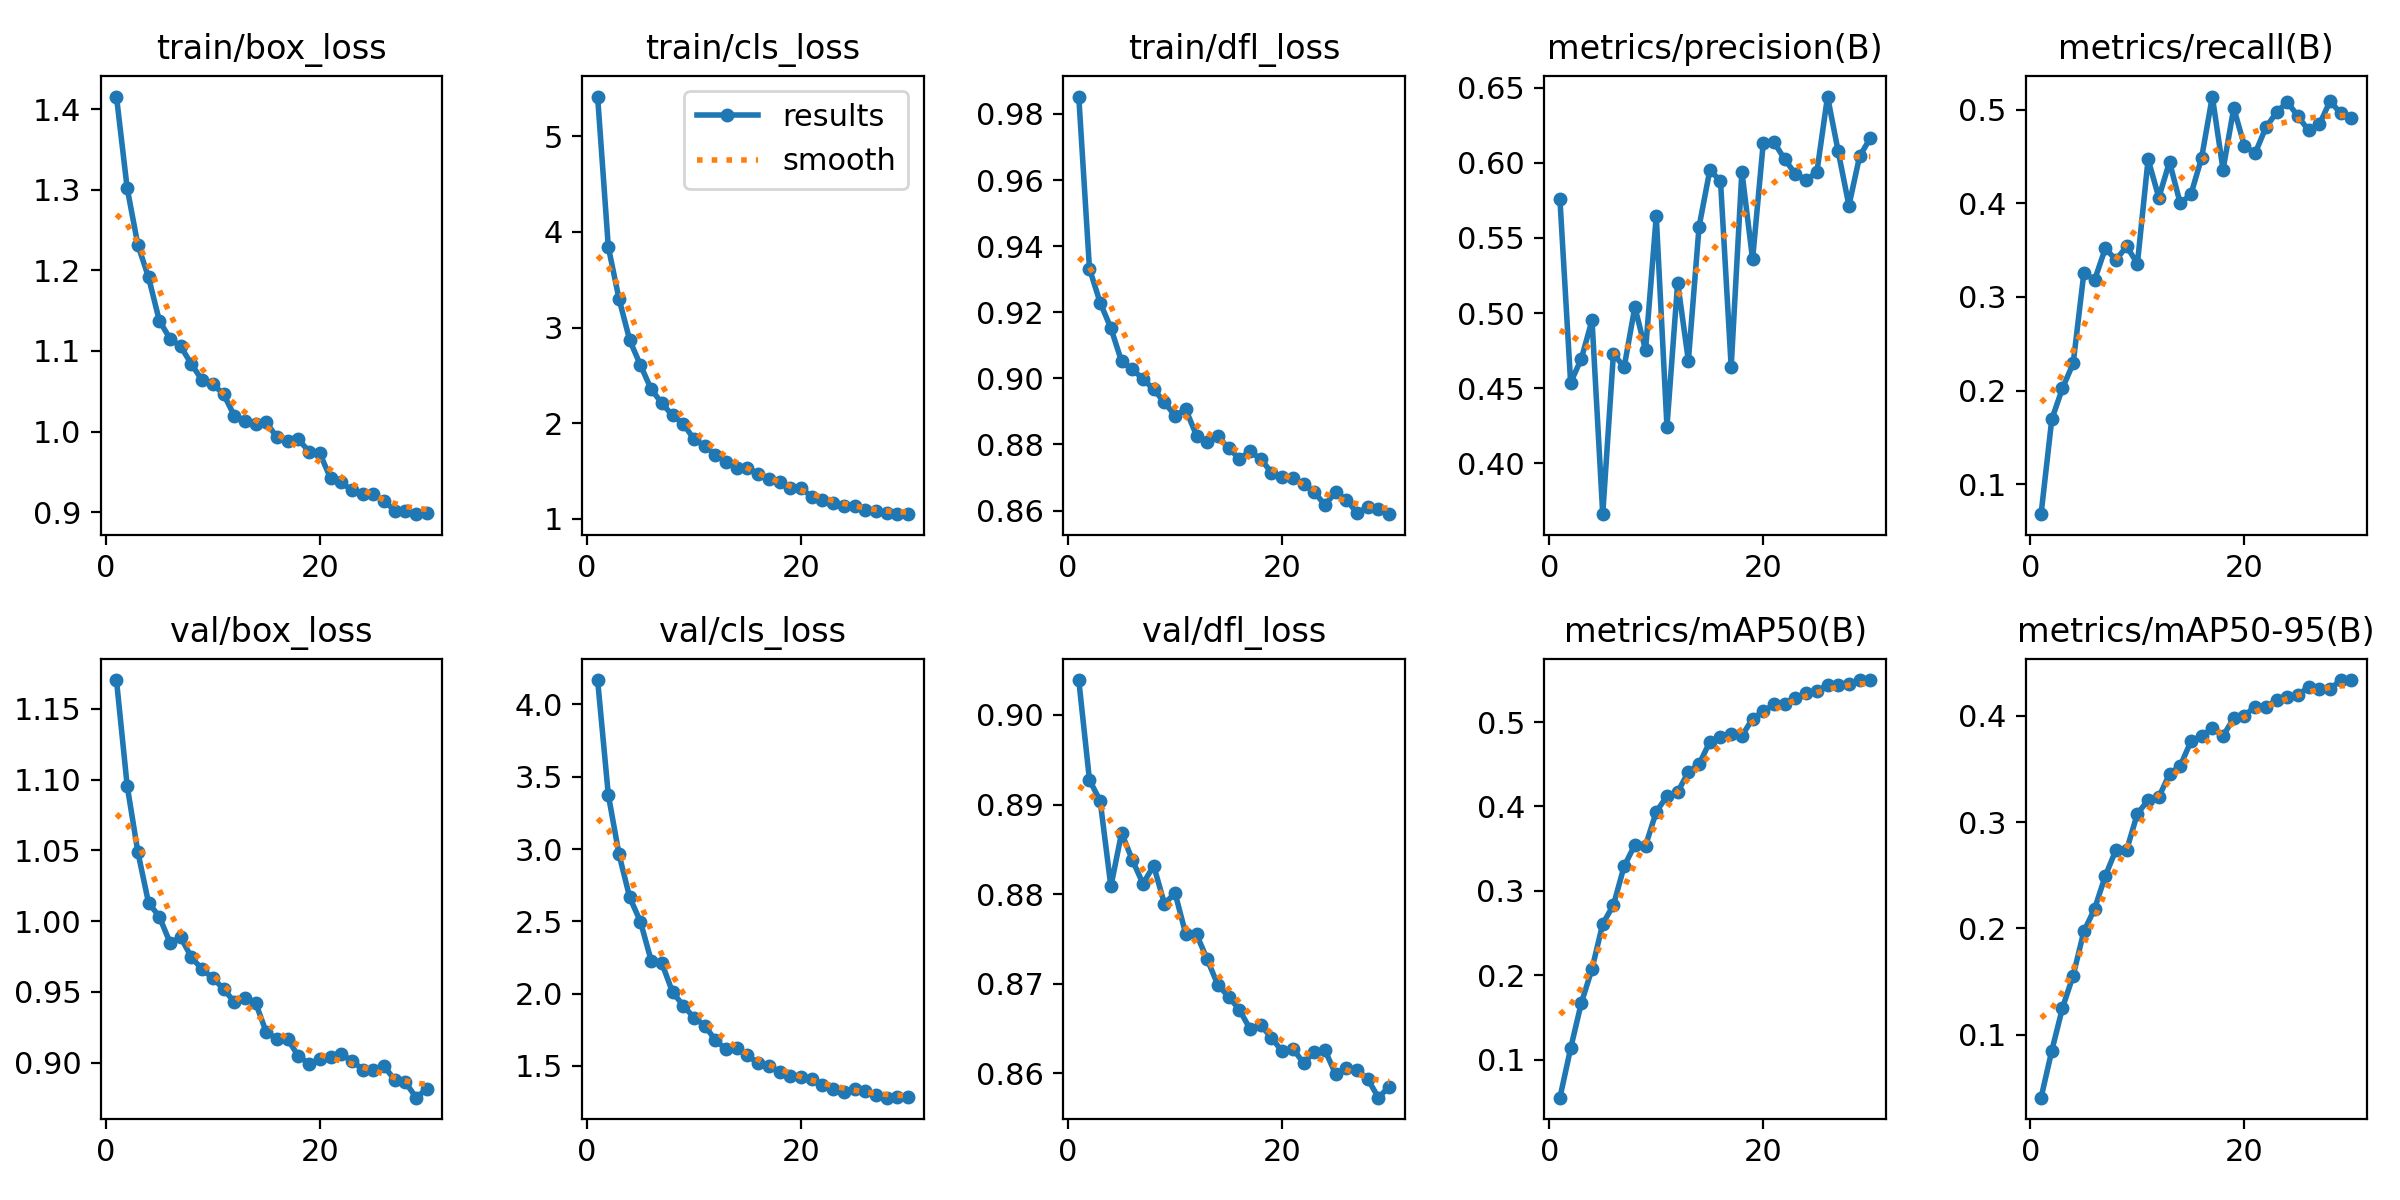

The table this chart was drawn from, first rows:
epoch, time, train/box_loss, train/cls_loss, train/dfl_loss, metrics/precision(B), metrics/recall(B), metrics/mAP50(B), metrics/mAP50-95(B), val/box_loss, val/cls_loss, val/dfl_loss, lr/pg0, lr/pg1, lr/pg2
1, 183.1, 1.416, 5.418, 0.9853, 0.5759, 0.06795, 0.05511, 0.04085, 1.17, 4.169, 0.9039, 5.72618e-05, 5.72618e-05, 5.72618e-05
2, 316.5, 1.302, 3.843, 0.9332, 0.4537, 0.1693, 0.1134, 0.08492, 1.096, 3.375, 0.8927, 0.0001108, 0.0001108, 0.0001108
3, 453.3, 1.232, 3.3, 0.9229, 0.4696, 0.2025, 0.1673, 0.1253, 1.049, 2.963, 0.8904, 0.0001606, 0.0001606, 0.0001606
4, 594.6, 1.191, 2.867, 0.9152, 0.4953, 0.229, 0.2077, 0.1557, 1.013, 2.665, 0.8809, 0.000155, 0.000155, 0.000155
5, 737, 1.138, 2.607, 0.9051, 0.3661, 0.3257, 0.261, 0.1973, 1.003, 2.498, 0.8868, 0.0001493, 0.0001493, 0.0001493
6, 882.1, 1.115, 2.356, 0.9028, 0.473, 0.318, 0.2833, 0.2184, 0.9848, 2.229, 0.8838, 0.0001436, 0.0001436, 0.0001436
7, 1022, 1.106, 2.208, 0.8998, 0.4639, 0.3518, 0.3292, 0.2493, 0.9885, 2.211, 0.8812, 0.0001379, 0.0001379, 0.0001379
8, 1161, 1.084, 2.08, 0.8966, 0.504, 0.3395, 0.3545, 0.2739, 0.9745, 2.01, 0.8832, 0.0001323, 0.0001323, 0.0001323
9, 1303, 1.064, 1.992, 0.8928, 0.4753, 0.354, 0.3535, 0.274, 0.9659, 1.917, 0.8789, 0.0001266, 0.0001266, 0.0001266
10, 1445, 1.058, 1.833, 0.8887, 0.5645, 0.3355, 0.3938, 0.3079, 0.9597, 1.834, 0.8801, 0.0001209, 0.0001209, 0.0001209
11, 1582, 1.047, 1.762, 0.8906, 0.4244, 0.447, 0.4122, 0.3205, 0.9521, 1.779, 0.8755, 0.0001152, 0.0001152, 0.0001152
12, 1725, 1.02, 1.669, 0.8827, 0.5202, 0.4061, 0.4169, 0.3235, 0.9429, 1.679, 0.8755, 0.0001096, 0.0001096, 0.0001096
13, 1866, 1.013, 1.588, 0.8808, 0.4684, 0.4441, 0.4411, 0.3453, 0.9458, 1.615, 0.8727, 0.0001039, 0.0001039, 0.0001039
14, 2008, 1.009, 1.531, 0.8825, 0.5575, 0.3998, 0.4501, 0.3528, 0.9421, 1.625, 0.8698, 9.8212e-05, 9.8212e-05, 9.8212e-05
15, 2153, 1.011, 1.529, 0.8789, 0.5949, 0.4094, 0.4764, 0.3758, 0.9214, 1.574, 0.8686, 9.2536e-05, 9.2536e-05, 9.2536e-05
16, 2298, 0.9926, 1.47, 0.8757, 0.5881, 0.4486, 0.4825, 0.3811, 0.917, 1.517, 0.8671, 8.686e-05, 8.686e-05, 8.686e-05
17, 2440, 0.9878, 1.415, 0.8779, 0.4642, 0.514, 0.4854, 0.3882, 0.9164, 1.499, 0.8649, 8.1184e-05, 8.1184e-05, 8.1184e-05
18, 2578, 0.9902, 1.388, 0.8756, 0.5941, 0.4357, 0.4835, 0.381, 0.9046, 1.458, 0.8654, 7.5508e-05, 7.5508e-05, 7.5508e-05
19, 2715, 0.975, 1.323, 0.8715, 0.5358, 0.5015, 0.5041, 0.3976, 0.8993, 1.431, 0.864, 6.9832e-05, 6.9832e-05, 6.9832e-05
20, 2853, 0.973, 1.324, 0.8703, 0.6135, 0.4612, 0.5126, 0.4002, 0.9023, 1.422, 0.8624, 6.4156e-05, 6.4156e-05, 6.4156e-05
21, 3035, 0.9418, 1.226, 0.8698, 0.6136, 0.4534, 0.5209, 0.4085, 0.9039, 1.408, 0.8628, 5.848e-05, 5.848e-05, 5.848e-05
22, 3171, 0.937, 1.197, 0.8679, 0.6024, 0.4809, 0.5216, 0.4078, 0.9061, 1.37, 0.8611, 5.2804e-05, 5.2804e-05, 5.2804e-05
23, 3304, 0.9269, 1.163, 0.8656, 0.5925, 0.497, 0.5282, 0.4148, 0.9013, 1.343, 0.8624, 4.7128e-05, 4.7128e-05, 4.7128e-05
24, 3438, 0.9221, 1.13, 0.8617, 0.5886, 0.5083, 0.5339, 0.4174, 0.8951, 1.32, 0.8626, 4.1452e-05, 4.1452e-05, 4.1452e-05
25, 3572, 0.9227, 1.128, 0.8656, 0.5936, 0.4928, 0.5363, 0.4194, 0.8945, 1.337, 0.8599, 3.5776e-05, 3.5776e-05, 3.5776e-05
26, 3705, 0.9141, 1.094, 0.8633, 0.6441, 0.4778, 0.5443, 0.4272, 0.8975, 1.324, 0.8606, 3.01e-05, 3.01e-05, 3.01e-05
27, 3841, 0.9017, 1.081, 0.8592, 0.6076, 0.4842, 0.5438, 0.4255, 0.8876, 1.296, 0.8604, 2.4424e-05, 2.4424e-05, 2.4424e-05
28, 3983, 0.9013, 1.06, 0.861, 0.5715, 0.5091, 0.5452, 0.4253, 0.8861, 1.28, 0.8593, 1.8748e-05, 1.8748e-05, 1.8748e-05
29, 4124, 0.8974, 1.047, 0.8605, 0.6044, 0.4959, 0.5498, 0.4333, 0.8752, 1.283, 0.8573, 1.3072e-05, 1.3072e-05, 1.3072e-05
30, 4259, 0.8994, 1.048, 0.8589, 0.6164, 0.491, 0.5498, 0.4336, 0.8815, 1.285, 0.8585, 7.396e-06, 7.396e-06, 7.396e-06
